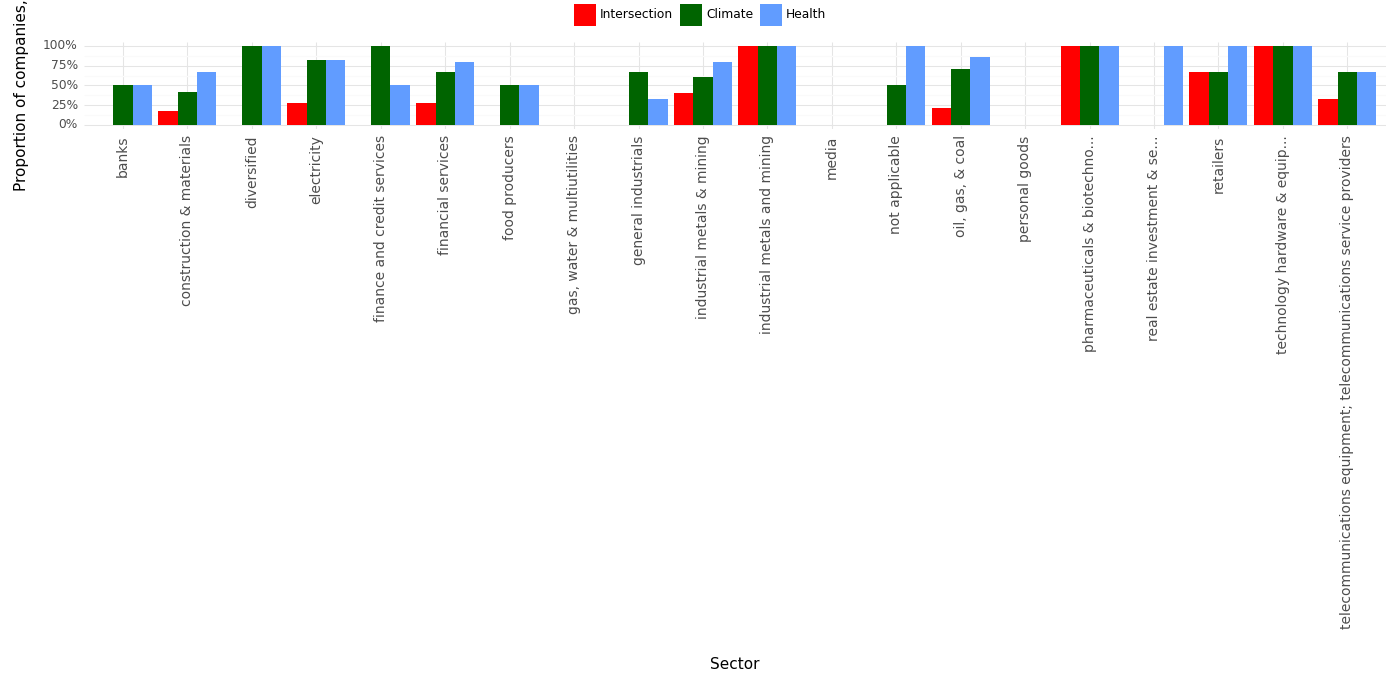

The data file committed next to this chart (first rows):
, Sector, Climate, Health, Intersection, Year
0, banks, 0.5, 0.5, 0.0, 2023
1, construction & materials, 0.42, 0.67, 0.17, 2023
2, diversified, 1.0, 1.0, 0.0, 2023
3, electricity, 0.82, 0.82, 0.27, 2023
4, finance and credit services, 1.0, 0.5, 0.0, 2023
5, financial services, 0.67, 0.8, 0.27, 2023
6, food producers, 0.5, 0.5, 0.0, 2023
7, gas, water & multiutilities, 0.0, 0.0, 0.0, 2023
8, general industrials, 0.67, 0.33, 0.0, 2023
9, industrial metals & mining, 0.6, 0.8, 0.4, 2023
10, industrial metals and mining, 1.0, 1.0, 1.0, 2023
11, media, 0.0, 0.0, 0.0, 2023
12, not applicable, 0.5, 1.0, 0.0, 2023
13, oil, gas, & coal, 0.71, 0.86, 0.21, 2023
14, personal goods, 0.0, 0.0, 0.0, 2023
15, pharmaceuticals & biotechno..., 1.0, 1.0, 1.0, 2023
16, real estate investment & se..., 0.0, 1.0, 0.0, 2023
17, retailers, 0.67, 1.0, 0.67, 2023
18, technology hardware & equip..., 1.0, 1.0, 1.0, 2023
19, telecommunications equipment; telecommun…, 0.67, 0.67, 0.33, 2023
